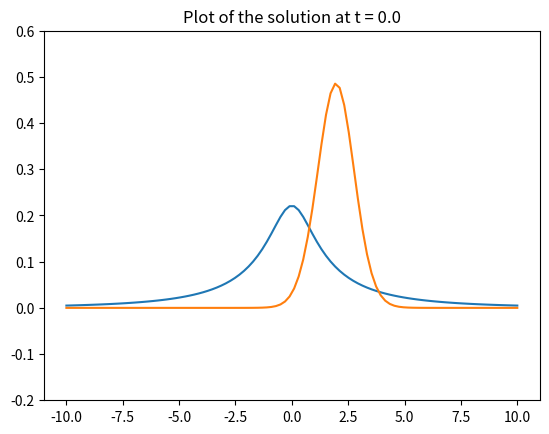
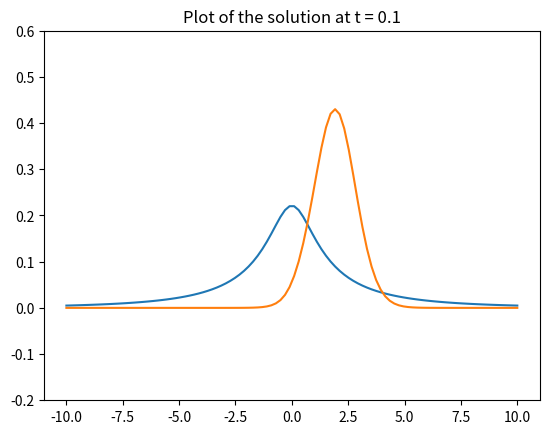
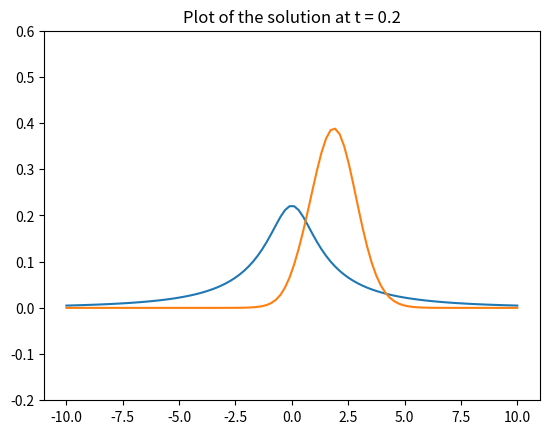
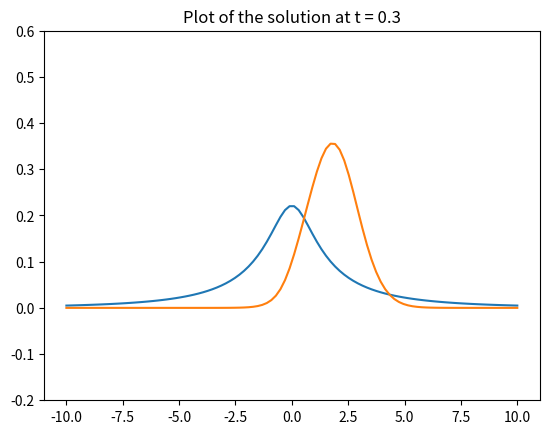
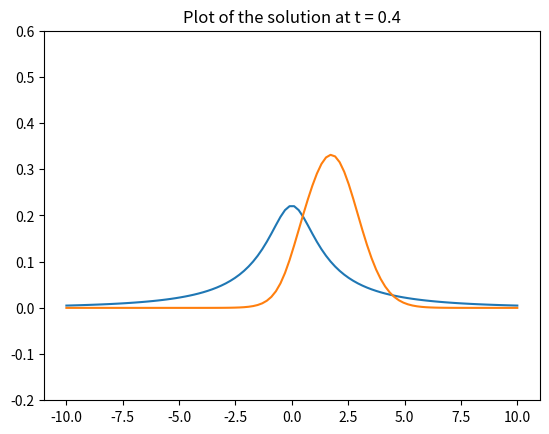
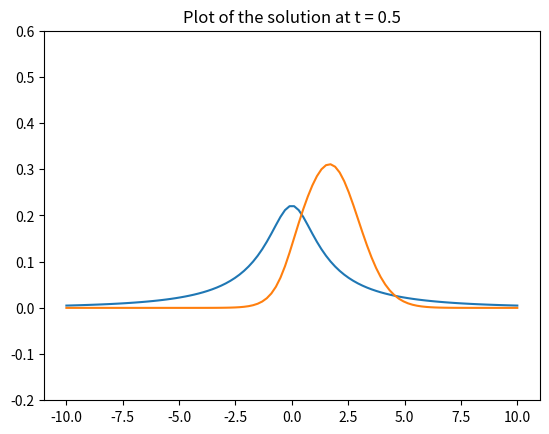
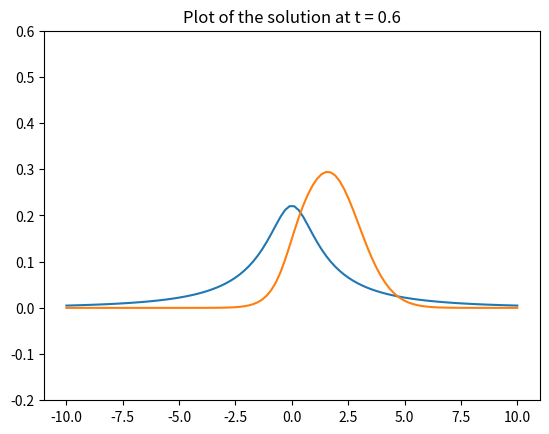
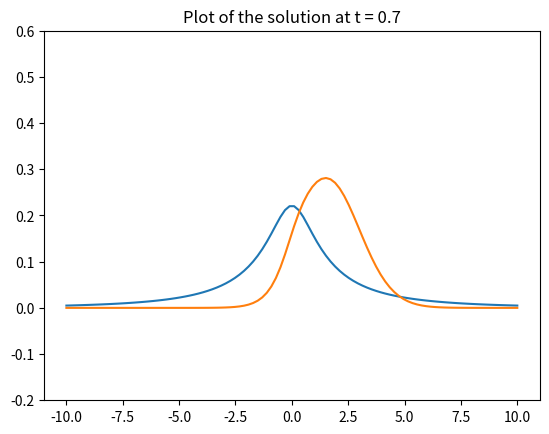
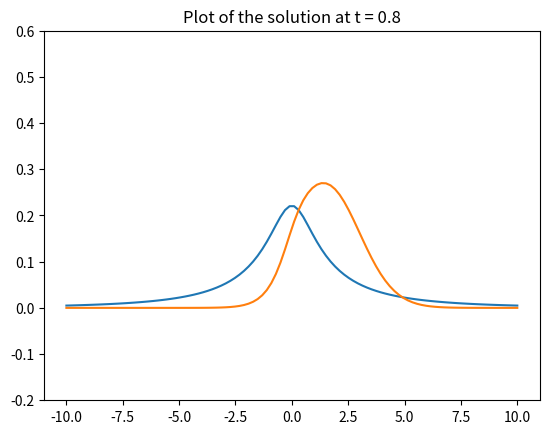
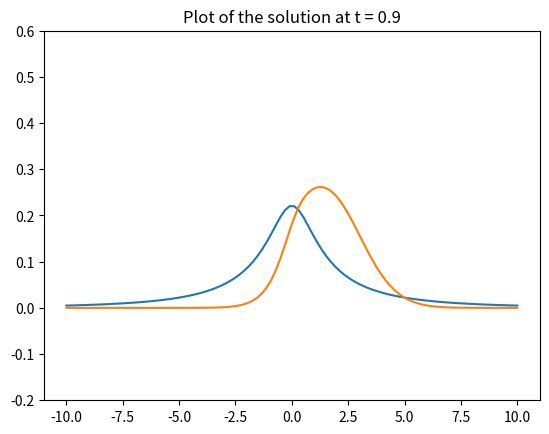
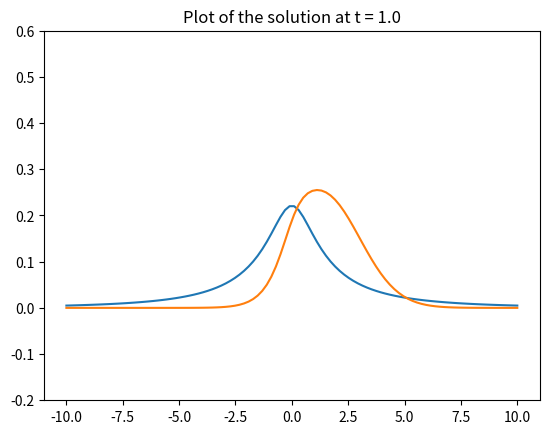
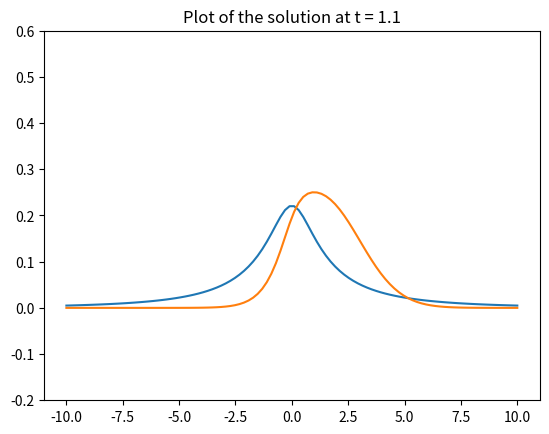
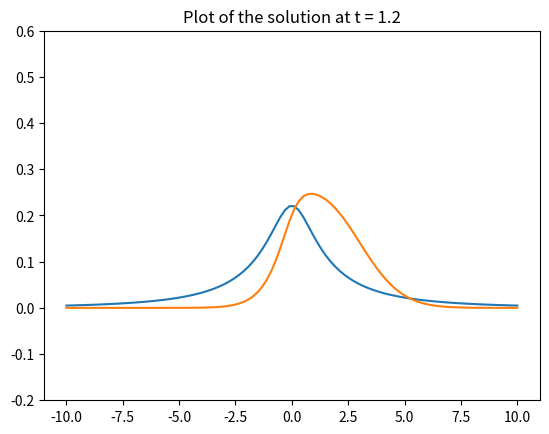
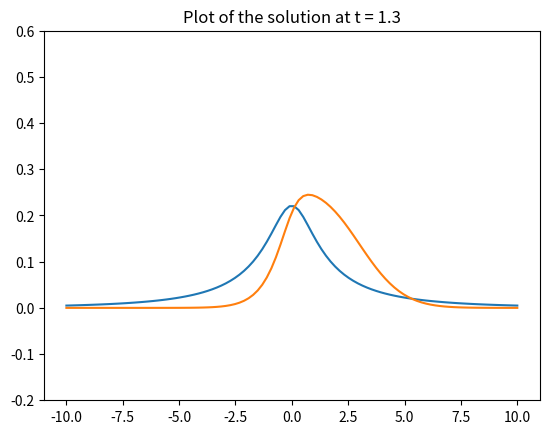
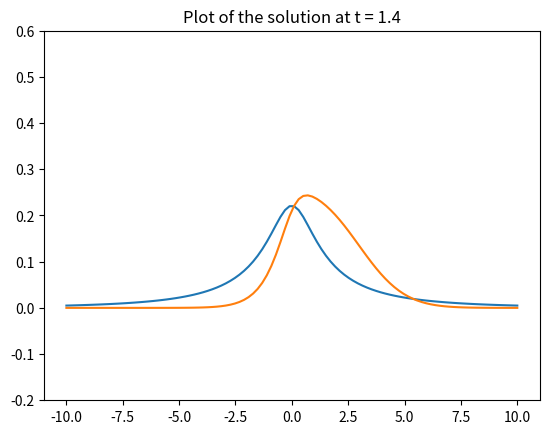
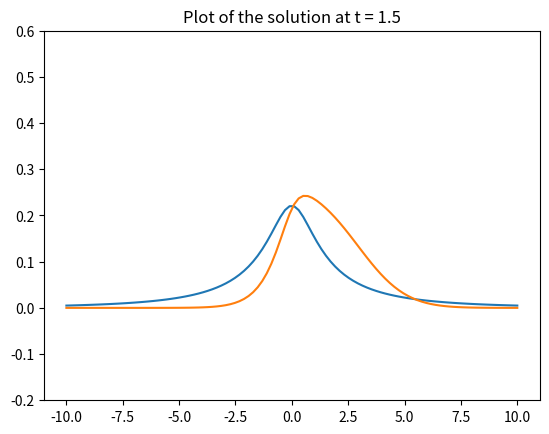

Generate these figures, in order, with matplotlib:
# -*- coding: utf-8 -*-
"""
Created on Fri Aug  8 01:15:12 2025

@author: lucaz

    Implicit scheme for Chang-Cooper method
    for Fokker-planck equation in dimension 1

Stabilty: unconditioned


"""

import numpy as np
import matplotlib.pyplot as plt
from scipy.sparse import diags
from scipy.sparse.linalg import splu


class Chang_Cooper:
    def __init__(self, Xmax, Nx, beta):
        self.Xmax = Xmax
        self.Nx = Nx
        self.dx = 2 * Xmax/(Nx-1)
        
        # List of points (centers of cells)
        self.x = np.linspace(-Xmax, Xmax, Nx)
        
        # Centers of mid-points (sides of cells)
        self.x_s = np.linspace(-Xmax+self.dx/2, Xmax-self.dx/2, Nx-1) 
        
        # Drift term on the mid-points
        self.beta = beta
        self.B = (1+self.x_s**2)**((self.beta -2)/2.) * self.x_s
        
        self.u = np.zeros(Nx)
        self.delta = np.zeros(np.shape(self.B))
        self.A = None
        
    def B_build(self):
        """
        Tools for Chang-Cooper algorith
        """
        for i in range(self.Nx-1):
            w = self.dx * self.B[i]
            if w!=0:
                self.delta[i] = 1/w - 1/(np.exp(w)-1)
            else:
                self.delta[i]=0.5
        return
        
    def matrix_build(self, dt):
        """
        Construction of the matrix
        """

        d_upper = - dt/self.dx * ( 1/self.dx + (1-self.delta[1:]) * self.B[1:] )
        d_main = 1 + dt/self.dx * ( 2/self.dx + (1 - self.delta[:-1]) * self.B[:-1] - self.delta[1:] * self.B[1:])
        d_lower = - dt/self.dx * ( 1/self.dx - self.delta[:-1] * self.B[:-1])

        # Dirichlet boundary condition
        d_upper = np.insert(d_upper, 0, 0.) #prepend d_upper with 0
        d_main = np.insert(d_main, 0, 1.) # prepend and append d_main with 1
        d_main = np.append(d_main, 1)
        d_lower = np.append(d_lower, 0) #append d_lower with 0
    
        self.A = diags([d_lower, d_main, d_upper], [-1, 0, 1])
        
        return

beta = 0.4

# My simulation
MyS = Chang_Cooper(10, 100, beta)

# INITIAL CONDITIONS AND EQUILIBRIUM
MyS.u = np.exp(-(MyS.x-2)**2)
#MyS.u = np.zeros(np.shape(MyS.x)); MyS.u[np.where(np.abs(MyS.x+2)<2)] = 1

# Normalisation
MyS.u = MyS.u / (sum(MyS.u)*MyS.dx)
MyS.u = np.insert(MyS.u, 0, 0) # prepend and append d_main with 1
MyS.u = np.append(MyS.u, 0)

# equilibrium
eq = np.exp((-(1+MyS.x**2)**(MyS.beta/2))/MyS.beta)
eq = eq / (sum(eq)*MyS.dx)

# TIME PARAMETERS
dt=0.1
T = 10
Nt = int(T/dt) + 1
#T_points = np.linspace(0, T, Nt)

MyS.B_build()
MyS.matrix_build(dt)
lu = splu(MyS.A)
        
        
###############
#  MAIN LOOP  #
###############

for k in range(Nt):
    MyS.u[1:-1] = lu.solve(MyS.u[1:-1])
    
    # PLOT
    plt.clf()               # clean the figure
    plt.plot(MyS.x, eq)
    plt.plot(MyS.x, MyS.u[1:-1])
    plt.ylim((-0.2, 0.6))    
    plt.title("Plot of the solution at t = "+ str(round(k*dt,2)))
    plt.draw()              
    plt.pause(0.005)
